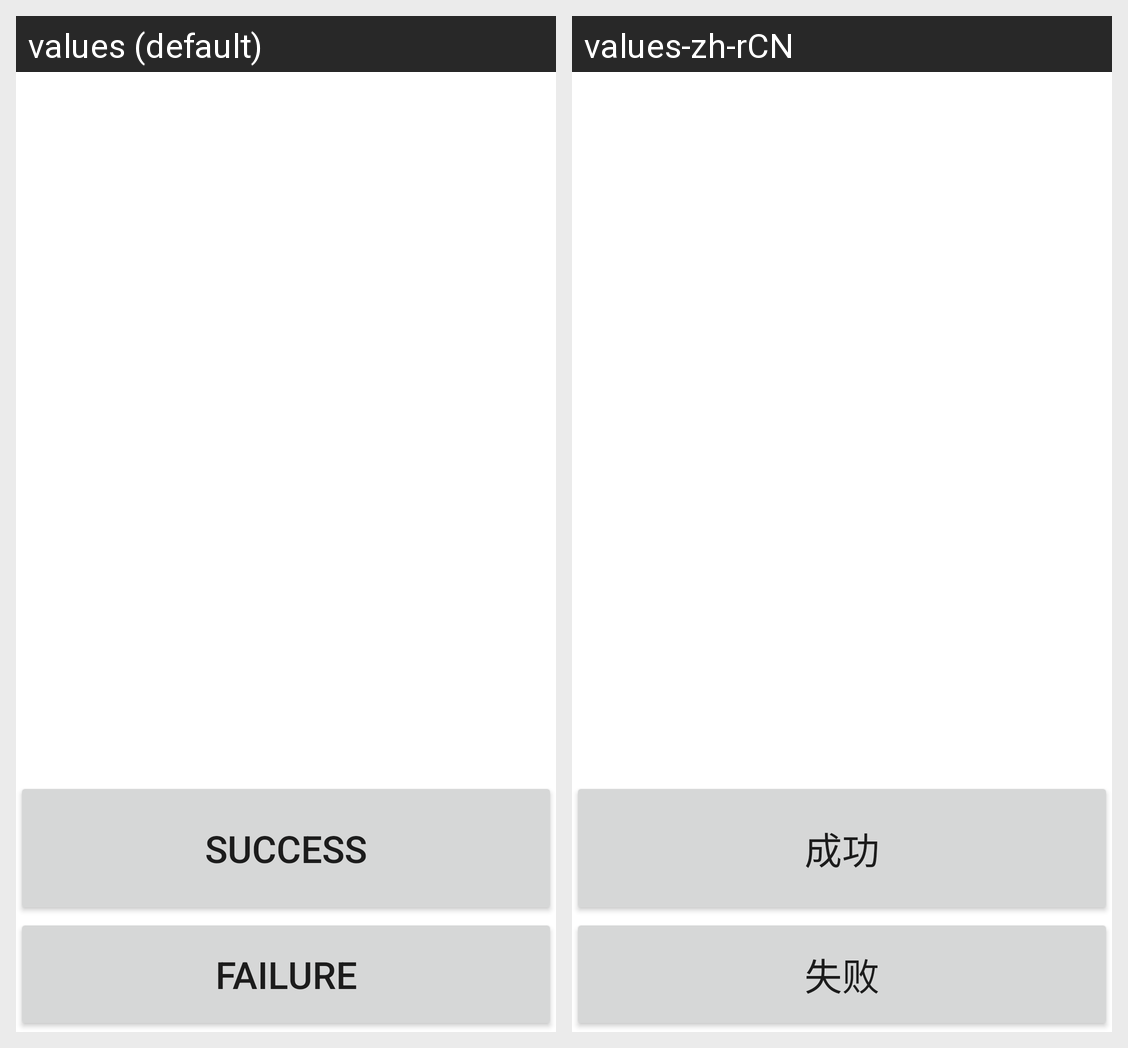

The Android screen above is rendered under two locales of the same app. Produce the string resources it draws, with the default and per-locale values.
Android screen res/layout/btlist.xml rendered under 2 locales, left to right: values (default), values-zh-rCN. Device: Nexus 5 (rendered at 1080×1920; each locale shown at half size, 540×960, under a caption strip naming it); theme Theme.MaterialComponents.DayNight.NoActionBar.
Strings drawn on this screen, with the default value and each locale's value (text and hints the layout hard-codes, and strings that could not be matched under every locale, appear in the picture but are not listed):

Success
  values: Success
  values-zh-rCN: 成功

Failed
  values: Failure
  values-zh-rCN: 失败
